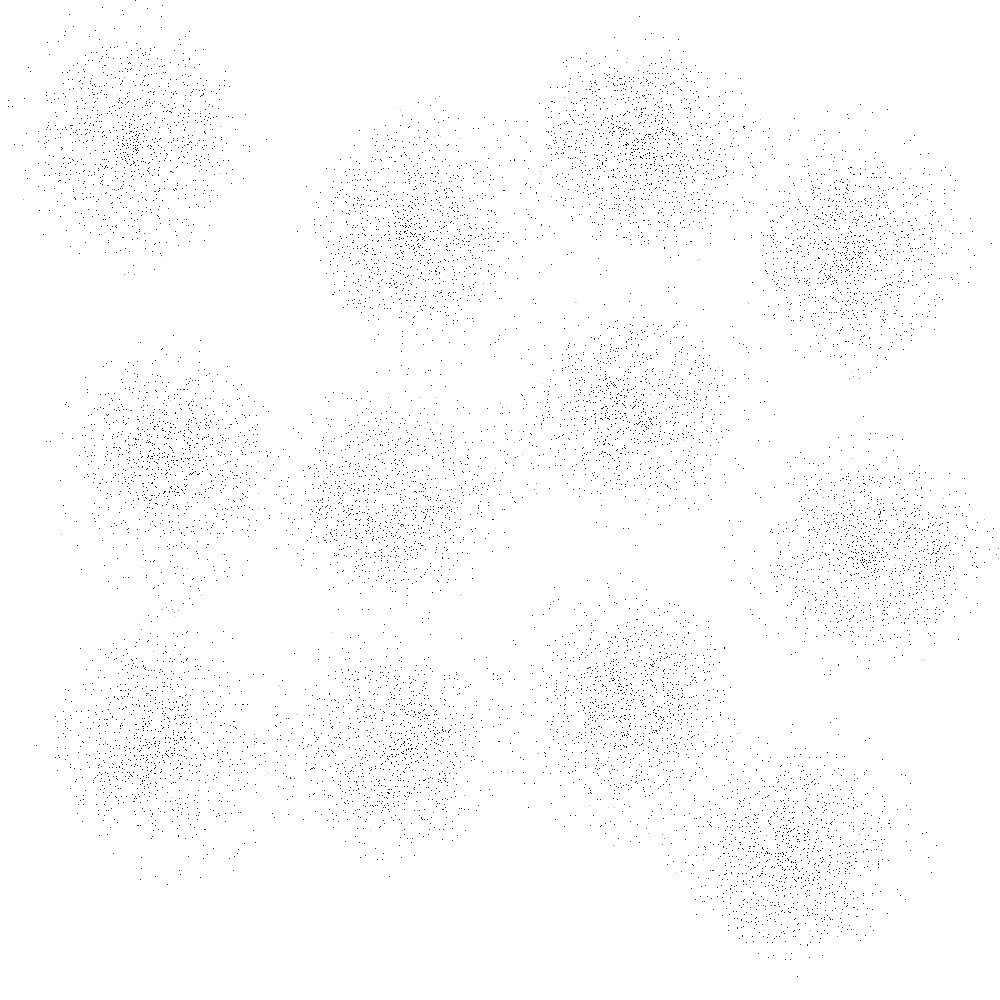

Source data for this figure (header and first rows):
593, 402
663, 688
195, 393
680, 724
675, 422
185, 489
648, 714
450, 296
816, 870
641, 463
897, 889
395, 535
808, 530
847, 292
476, 701
396, 555
541, 174
420, 757
130, 774
638, 226
122, 71
382, 755
614, 68
838, 290
355, 533
458, 211
114, 409
557, 183
563, 205
871, 497
122, 698
104, 159
415, 670
855, 203
791, 732
910, 248
880, 634
150, 148
168, 382
901, 231
932, 525
420, 263
432, 778
122, 709
685, 462
569, 644
460, 735
630, 705
92, 110
249, 415
598, 681
422, 819
406, 155
424, 512
459, 688
328, 500
57, 770
147, 461
810, 942
107, 725
974, 562
... 12,945 more rows
